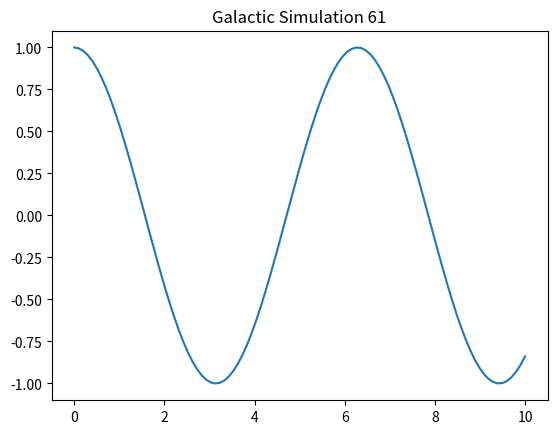

Reproduce this figure in Python.
import numpy as np
import matplotlib.pyplot as plt

def simulate():
    t = np.linspace(0, 10, 100)
    y = np.cos(t)
    plt.plot(t, y)
    plt.title("Galactic Simulation 61")
    plt.show()

if __name__ == "__main__":
    simulate()
